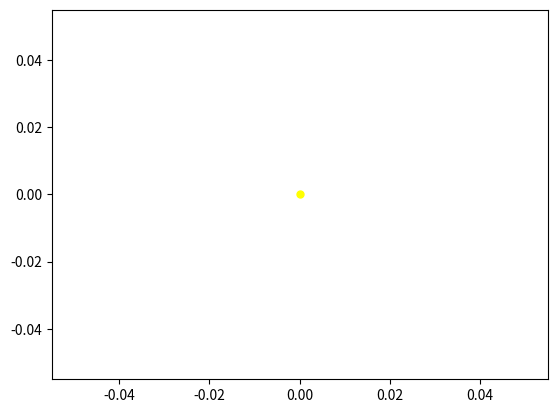

This chart was generated by the following Python code: (Note: this script raises an exception after producing the figure.)
"""Created on Mon Sep 13 14:06:42 2021

[redacted]
"""

import matplotlib.pyplot as plt
import numpy as np

def Mercury_orbit():
    
    #setting time-step and number of steps for integration
    delta_t = 0.0001
    years = 1.0 #number of Earth years over which values are calculated
    n_steps = int(years*1/delta_t)
    
    #creating lists to store data
    x_list = [0.47] #list for x-values
    y_list = [0.0] #list for y-values
    v_x_list = [0.0] #list for x-velocities
    v_y_list = [8.17] #list for y- velocities
    ang_list = [] #list for angular momentum
    
    
    # setting constants
    M_sun = 1 # mass of sun in solar masses
    G = 39.5 # gravitational constant in solar masses, AU and yr as units
    
    #setting inital conditions for Mercury 
    x_initial_Merc = 0.47 #initial x-position of Mercury in AU 
    y_initial_Merc = 0.0 #initial y - position of Mercury in AU
    v_x_initial    = 0.0 #initial x-velocity in AU/yr
    v_y_initial    = 8.17 #initial y-veloctiy in AU/yr
    
    
    #loop to carry out numerical integration
    for i in range(1, n_steps+1):
     
     #defining 'r' 
     r_Merc = ((x_initial_Merc)**2 + (y_initial_Merc)**2)**0.5
     
     #defining net velocity of Mercury 
     v_Merc = ((v_x_initial)**2 + (v_y_initial**2))**0.5
     
     #new x velocity and position, uding Euler-Cromer integration 
     v_x_next = v_x_initial - ((G*M_sun*x_initial_Merc)/(r_Merc**3))*delta_t
     x_next  = x_initial_Merc + v_x_next*delta_t
    
     #new y velocity and position, uding Euler-Cromer integration 
     v_y_next = v_y_initial - ((G*M_sun*y_initial_Merc)/(r_Merc**3))*delta_t
     y_next   = y_initial_Merc + v_y_next*delta_t
     
     #finding angular momentum per unit mass, at each step, for Mercury 
     ang_mom_Merc = (r_Merc*v_Merc)
     
     #adding data to previously created lists
     x_list.append(x_next) #list of x-values at each step
     y_list.append(y_next) #list of y-values at each step
     v_x_list.append(v_x_next) #list of x-velocities at each step
     v_y_list.append(v_y_next) #list of y-velocities at each step 
     ang_list.append(ang_mom_Merc)
     
     
     
     
    
     #re-setting values for next step of integration
     x_initial_Merc = x_next
     y_initial_Merc = y_next
     v_x_initial    = v_x_next
     v_y_initial    = v_y_next
    
     
     
    #checking if angular momentum is conserved
    if max(ang_list)-min(ang_list) != 0:
        print('angular momentum is not conserved but varies by:',max(ang_list)-min(ang_list),'times the mass of Mercury ' )
    else:
        print('angular momentum is conserved')
    #x vs y position plot for Mercury
    plt.plot(0,0, color = 'yellow', marker = 'o', label = "Sun", markersize = '5')
    plt.errorbar(np.array([x_list]),np.array([y_list]))
    plt.xlabel('x-position of Mercury in AU')
    plt.ylabel('y-position of Mercury in AU')
    plt.title('Plot of x vs y position of Mercury over its orbit')
    plt.show()
    
    #x-component of velocity vs time graph for Mercury
    plt.errorbar(np.arange(0.0,years+delta_t,delta_t),v_x_list)
    plt.xlabel('Time in Earth year')
    plt.ylabel("x-component of Mercury's velocity in AU/yr" )
    plt.title('x-component of velocity vs time for Mercury')
    plt.show()
    
    #y-component of velocity vs time graph for Mercury
    plt.errorbar(np.arange(0.0,years+delta_t,delta_t),v_y_list)
    plt.xlabel('Time in Earth year')
    plt.ylabel("y-component of Mercury's velocity in AU/yr" )
    plt.title('y-component of velocity vs time for Mercury')
    plt.show()
    
print(Mercury_orbit())

#end of 1c

#beginning of 1d

import matplotlib.pyplot as plt
import numpy as np

def Mercury_orbit():
    
    #setting time-step and number of steps for integration
    delta_t = 0.0001
    years = 1.0 #number of Earth years over which values are calculated 
    n_steps = int(years*(1/delta_t))
    
    
    
    #creating lists to store data
    x_list = [0.47] #list for x-values
    y_list = [0.0] #list for y-values
    v_x_list = [0.0] #list for x-velocities
    v_y_list = [8.17] #list for y- velocities
    ang_list = [] #list for angular momentum
    
    
    
    # setting constants
    M_sun = 1 # mass of sun in solar masses
    G = 39.5 # gravitational constant in solar masses, AU and yr as units
    alpha = 0.01 #relativisitic constant in AU^2
    #setting inital conditions for Mercury 
    x_initial_Merc = 0.47 #initial x-position of Mercury in AU 
    y_initial_Merc = 0.0 #initial y - position of Mercury in AU
    v_x_initial    = 0.0 #initial x-velocity in AU/yr
    v_y_initial    = 8.17 #initial y-veloctiy in AU/yr
    
    
    #loop to carry out numerical integration
    for i in range(1, n_steps+1):
     
     #defining 'r' 
     r_Merc = ((x_initial_Merc)**2 + (y_initial_Merc)**2)**0.5
     
     #defining net velocity of Mercury 
     v_Merc = ((v_x_initial)**2 + (v_y_initial**2))**0.5
     
     #new x velocity and position, uding Euler-Cromer integration 
     v_x_next = v_x_initial - (((G*M_sun*x_initial_Merc)/(r_Merc**3))*(1 +(alpha/r_Merc**2))*delta_t)
     x_next  = x_initial_Merc + v_x_next*delta_t
    
     #new y velocity and position, uding Euler-Cromer integration 
     v_y_next = v_y_initial - (((G*M_sun*y_initial_Merc)/(r_Merc**3))*(1 +(alpha/r_Merc**2))*delta_t)
     y_next   = y_initial_Merc + v_y_next*delta_t
     
     #finding angular momentum per unit mass, at each step, for Mercury 
     
     ang_mom_Merc = (r_Merc*v_Merc)
     #Way to calculate angular momentum per unit mass?:
     #ang_mom_Merc = np.linalg.norm(np.cross((x_initial_Merc,y_initial_Merc),(v_x_initial,v_y_initial)))
     
     #adding data to previously created lists
     x_list.append(x_next) #list of x-values at each step
     y_list.append(y_next) #list of y-values at each step
     v_x_list.append(v_x_next) #list of x-velocities at each step
     v_y_list.append(v_y_next) #list of y-velocities at each step 
     ang_list.append(ang_mom_Merc)
    
     #re-setting values for next step of integration
     x_initial_Merc = x_next
     y_initial_Merc = y_next
     v_x_initial    = v_x_next
     v_y_initial    = v_y_next
     
    #checking if angular momentum is conserved
    if max(ang_list)-min(ang_list) != 0:
        print('angular momentum is not conserved but varies by:',max(ang_list)-min(ang_list),'times the mass of Mercury ' )
    else:
        print('angular momentum is conserved')
    #x vs y position plot for Mercury
    plt.plot(0,0, color = 'yellow', marker = 'o', label = "Sun", markersize = '5')
    plt.errorbar(np.array([x_list]),np.array([y_list]))
    plt.text(0,0,'Position of Sun')
    plt.xlabel('x-position of Mercury (in AU)')
    plt.ylabel('y-position of Mercury (in AU)')
    plt.title('Plot of x vs y position of Mercury over its orbit\n(accounting for relativistic effects)')
    plt.show()
    
    
    #x-component of velocity vs time graph for Mercury
    plt.errorbar(np.arange(0.0,years+delta_t,delta_t),v_x_list)
    plt.xlabel('Time (in Earth year)')
    plt.ylabel("x-component of Mercury's velocity (in AU/yr)" )
    plt.title('x-component of velocity vs time for Mercury\n(accounting for relativistic effects)')
    plt.show()
    
    #y-component of velocity vs time graph for Mercury
    plt.errorbar(np.arange(0.0,years+delta_t,delta_t),v_y_list)
    plt.xlabel('Time (in Earth year)')
    plt.ylabel("y-component of Mercury's velocity (in AU/yr)" )
    plt.title('y-component of velocity vs time for Mercury\n(accounting for relativistic effects)')
    plt.show()
    
print(Mercury_orbit())
